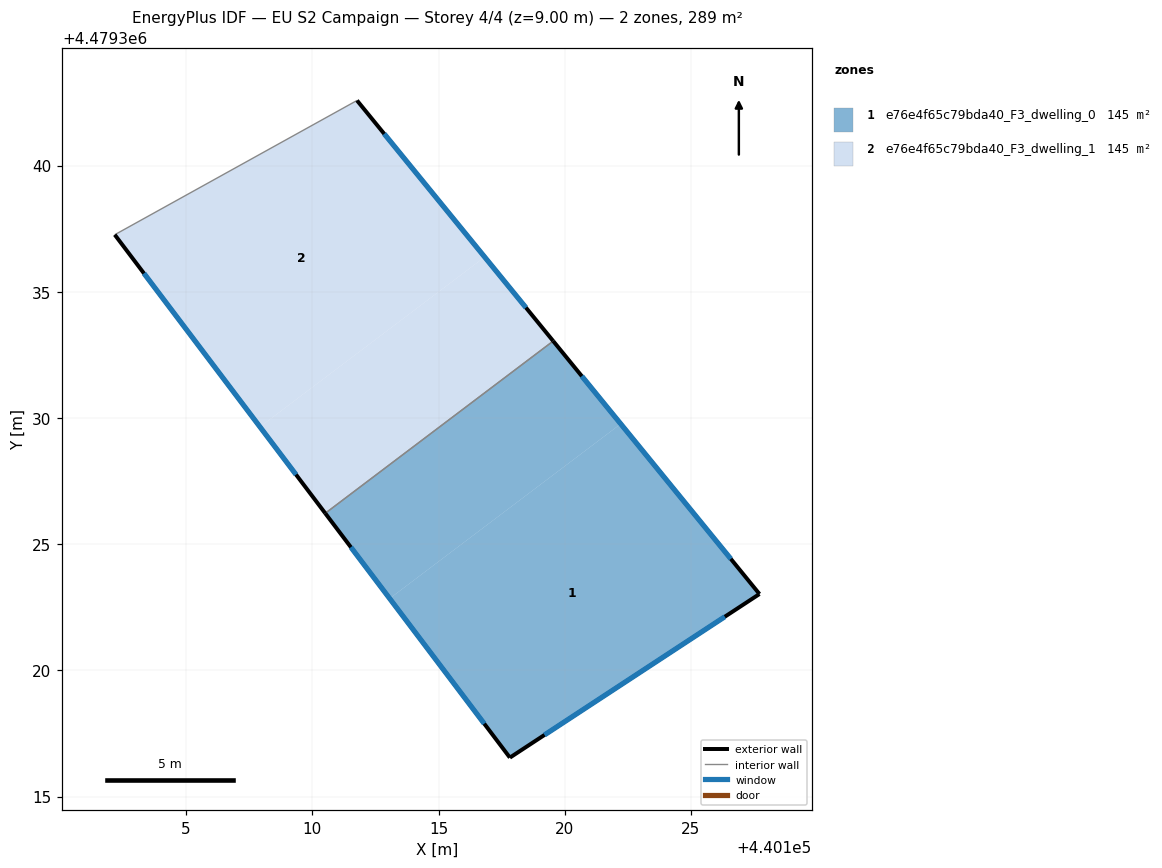
=== STOREY PLAN SPEC (per zone: floor XY polygon, exterior-wall plan segments, windows/doors) ===
zone 1: e76e4f65c79bda40_F3_dwelling_0  (144.7 m²)
  floor: (440127.71, 4479323.03) (440122.22, 4479329.76) (440113.06, 4479322.85) (440117.83, 4479316.54)
  floor: (440122.22, 4479329.76) (440119.54, 4479333.05) (440110.51, 4479326.22) (440113.06, 4479322.85)
  exterior wall: (440119.54, 4479333.05) – (440127.71, 4479323.03)  [12.9 m]
    window: (440120.68, 4479331.66) – (440126.58, 4479324.42)  [20.2 m²]
  exterior wall: (440127.71, 4479323.03) – (440117.83, 4479316.54)  [11.8 m]
    window: (440126.34, 4479322.13) – (440119.20, 4479317.44)  [18.5 m²]
  exterior wall: (440117.83, 4479316.54) – (440110.51, 4479326.22)  [12.1 m]
    window: (440116.81, 4479317.89) – (440111.53, 4479324.88)  [19.0 m²]
  interior walls: 1
zone 2: e76e4f65c79bda40_F3_dwelling_1  (144.7 m²)
  floor: (440119.54, 4479333.05) (440116.83, 4479336.38) (440107.92, 4479329.65) (440110.51, 4479326.22)
  floor: (440116.83, 4479336.38) (440111.77, 4479342.58) (440102.17, 4479337.26) (440107.92, 4479329.65)
  exterior wall: (440110.51, 4479326.22) – (440102.17, 4479337.26)  [13.8 m]
    window: (440109.35, 4479327.75) – (440103.33, 4479335.73)  [21.7 m²]
  exterior wall: (440111.77, 4479342.58) – (440119.54, 4479333.05)  [12.3 m]
    window: (440112.85, 4479341.26) – (440118.46, 4479334.37)  [19.3 m²]
  interior walls: 2

=== DERIVED (storey summary) ===
Building: EU S2 Campaign
Storey: 4 of 4  (floor level z = 9.00 m)
Storey gross floor area: 289.4 m²
Zones on this storey: 2
  - e76e4f65c79bda40_F3_dwelling_0: floor 144.7 m²; exterior wall 36.9 m (110.7 m²); 3 window(s) 57.8 m²; WWR 52.2%
  - e76e4f65c79bda40_F3_dwelling_1: floor 144.7 m²; exterior wall 26.1 m (78.4 m²); 2 window(s) 40.9 m²; WWR 52.2%
Zone adjacency (shared interzone walls):
  - e76e4f65c79bda40_F3_dwelling_0 ↔ e76e4f65c79bda40_F3_dwelling_1